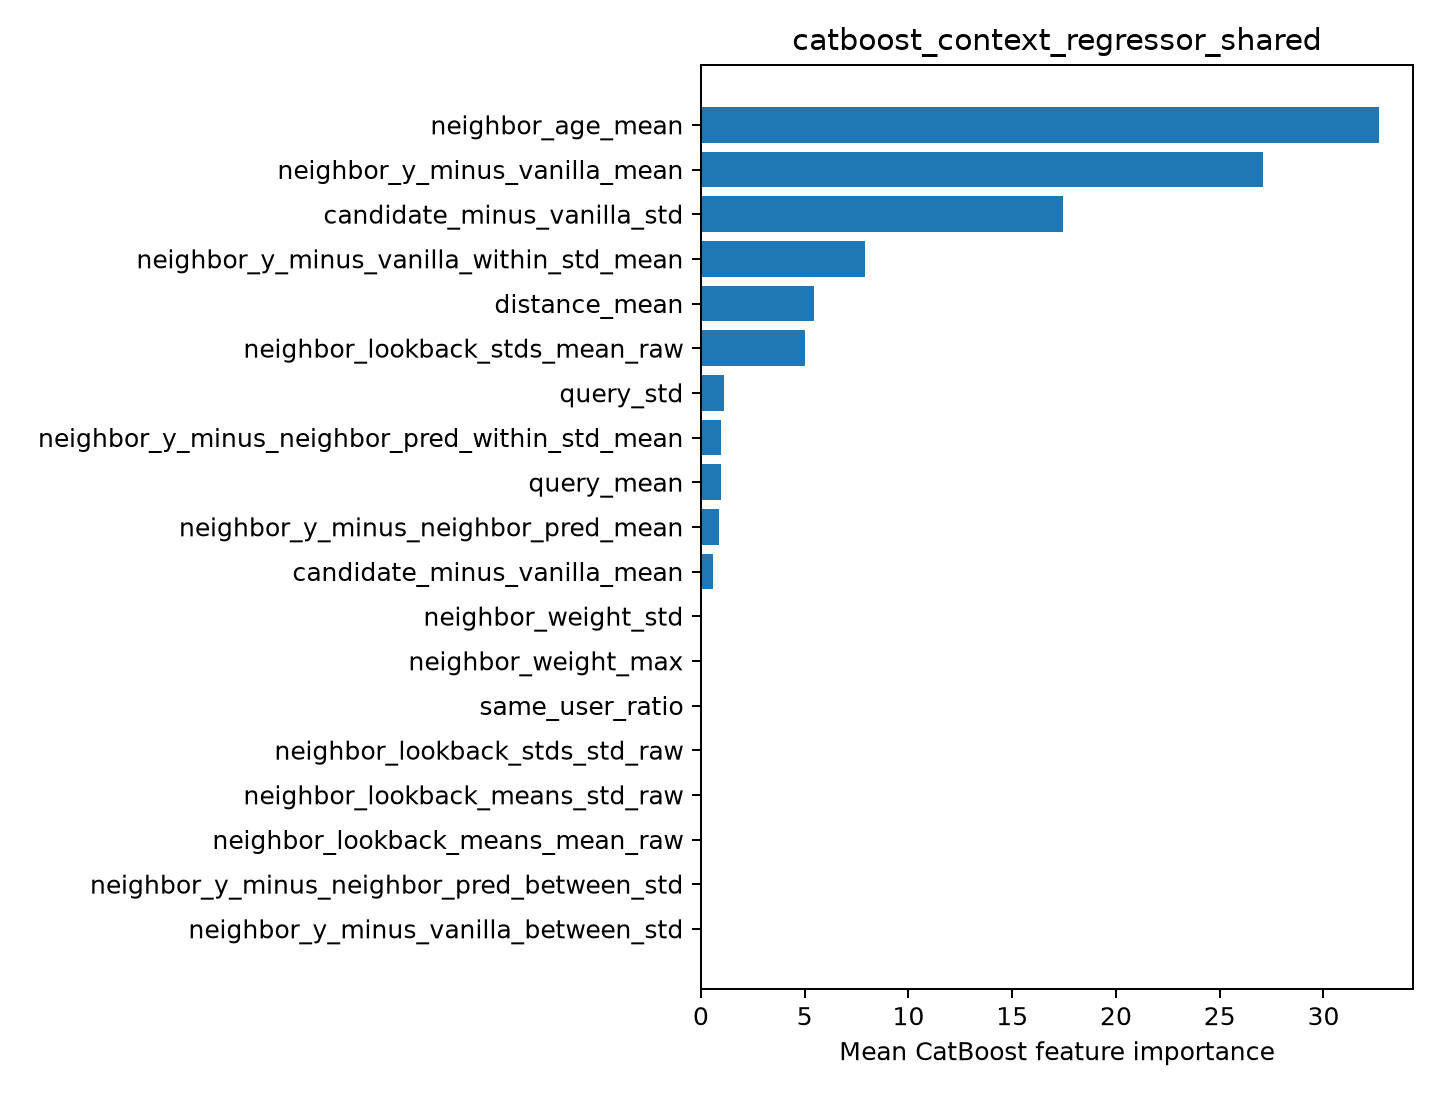

The data file committed next to this chart (first rows):
feature, importance
neighbor_age_mean, 32.68
neighbor_y_minus_vanilla_mean, 27.07
candidate_minus_vanilla_std, 17.45
neighbor_y_minus_vanilla_within_std_mean, 7.895
distance_mean, 5.435
neighbor_lookback_stds_mean_raw, 5.003
query_std, 1.095
neighbor_y_minus_neighbor_pred_within_st…, 0.9663
query_mean, 0.9616
neighbor_y_minus_neighbor_pred_mean, 0.8611
candidate_minus_vanilla_mean, 0.5836
neighbor_weight_std, 0.0
neighbor_weight_max, 0.0
same_user_ratio, 0.0
neighbor_lookback_stds_std_raw, 0.0
neighbor_lookback_means_std_raw, 0.0
neighbor_lookback_means_mean_raw, 0.0
neighbor_y_minus_neighbor_pred_between_s…, 0.0
neighbor_y_minus_vanilla_between_std, 0.0
